Run: headless pygame with SDL's dummy video driver; simulated clock (each Clock.tick advances the game by its frame time, no real sleeping); random seed 0; keys injected as events and as key.get_pressed() state; no mouse input.
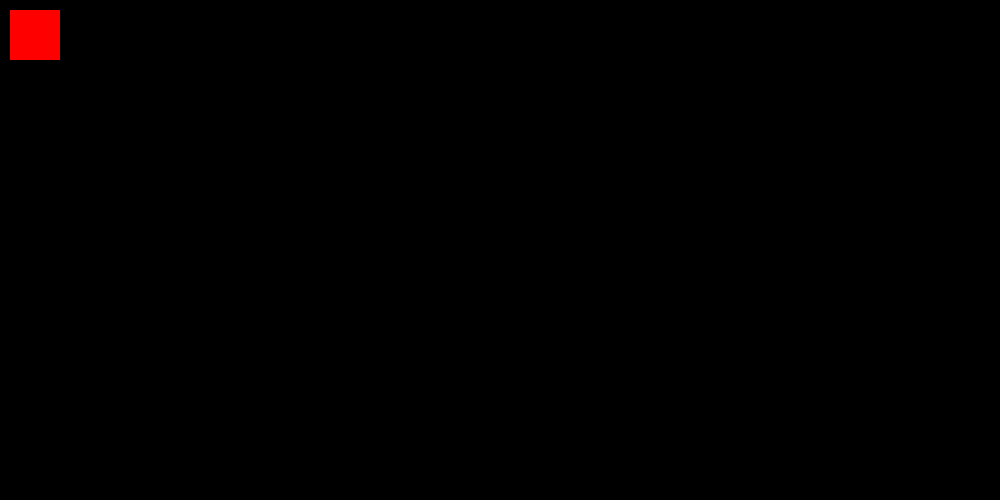
Frame 1 of 4 · flips 1–60 · no input
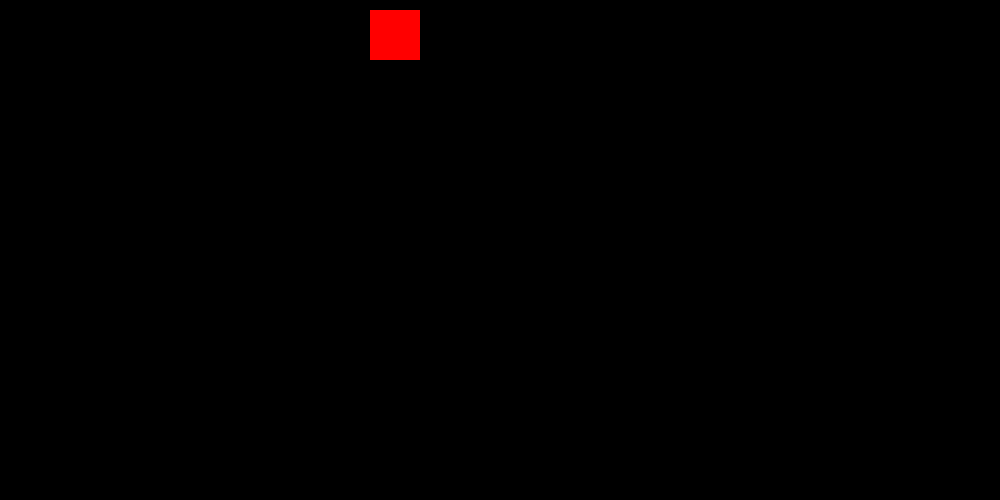
Frame 2 of 4 · flips 61–180 · tapped SPACE, RETURN · held RIGHT (→), D
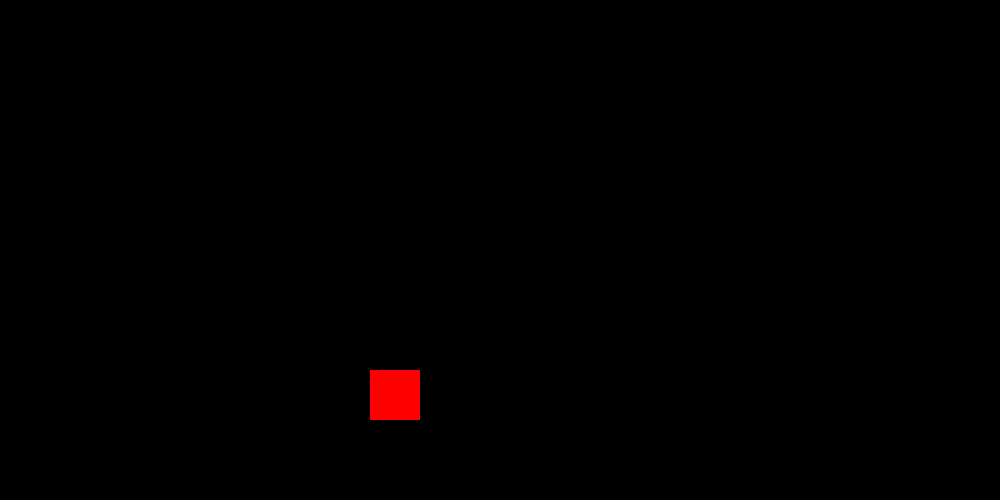
Frame 3 of 4 · flips 181–300 · held DOWN (↓), S
Frame 4 of 4 · flips 301–420 · held LEFT (←), A, UP (↑), W · screen same as frame 1, image omitted

The pygame program that drew these frames:

import pygame

screen = pygame.display.set_mode([1000, 500])

FPS = 60
clock = pygame.time.Clock()
x = 10
y = 10
is_right_key_down = False
left = False
up = False
down = False
space = False

while True:
    for event in pygame.event.get():
        print(event)
        if event.type == 768:
            if event.key == 1073741906:
                down = True
            if event.key == 1073741903:
                # x+=10
                is_right_key_down = True
            if event.key == 1073741904:
                left = True
            if event.key == 1073741905:
                up = True

            if event.key == 32:
                space = True

            
        if event.type == 769:
            if event.key == 1073741906:
                down = False
            if event.key == 1073741903:
                is_right_key_down = False
            if event.key == 1073741904:
                left = False
            if event.key == 1073741905:
                up = False

            if event.key == 32:
                space = False

    if is_right_key_down == True:
        x += 3#.05
    if up == True:
        y += 3#.05
    if down == True:
        y -= 3#.05
    if left == True:
        x -= 3#.05

    screen.fill((0, 0, 0))
    if space == True:
        shootx = x
        shooty = y
        while (space == True):
            shooty-=10
            pygame.draw.rect(screen, (0, 255, 0), (shootx+20,shooty-10,10,30))
    pygame.draw.rect(screen, (255, 0, 0), (x, y, 50, 50))
    pygame.display.flip()

    clock.tick(FPS)
